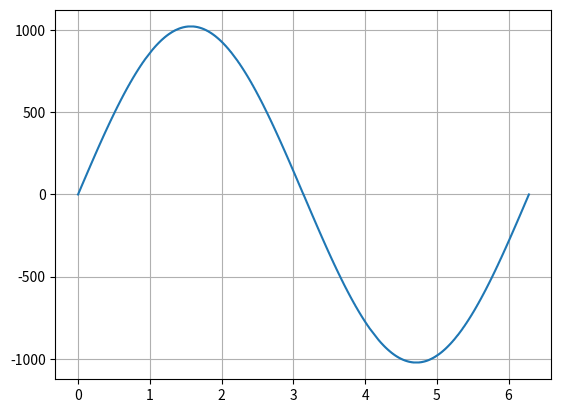

Recreate this plot in Python.
from matplotlib import pyplot as plt
import numpy as np


t = np.linspace(start=0, stop=2*np.pi, num=3600)

sintab = np.sin(t)
#sintab += 1
sintab = sintab * 1024
sintab = sintab.astype('int')

print("max:", max(sintab))
print("min:", min(sintab))
print("n:", len(sintab))


print("uint16_t sintab* = {")
count = 0
for x in sintab:
    print(str(x) + ", ", end='')
    count += 1
    if x < 1000:
        print(" ", end="")
        if x < 100:
            print(" ", end="")
            if x < 10:
                print(" ", end="")
    if count > 16:
        print("")
        count = 0
    

plt.plot(t, sintab)
plt.grid(visible=True, which='both')
plt.show()
